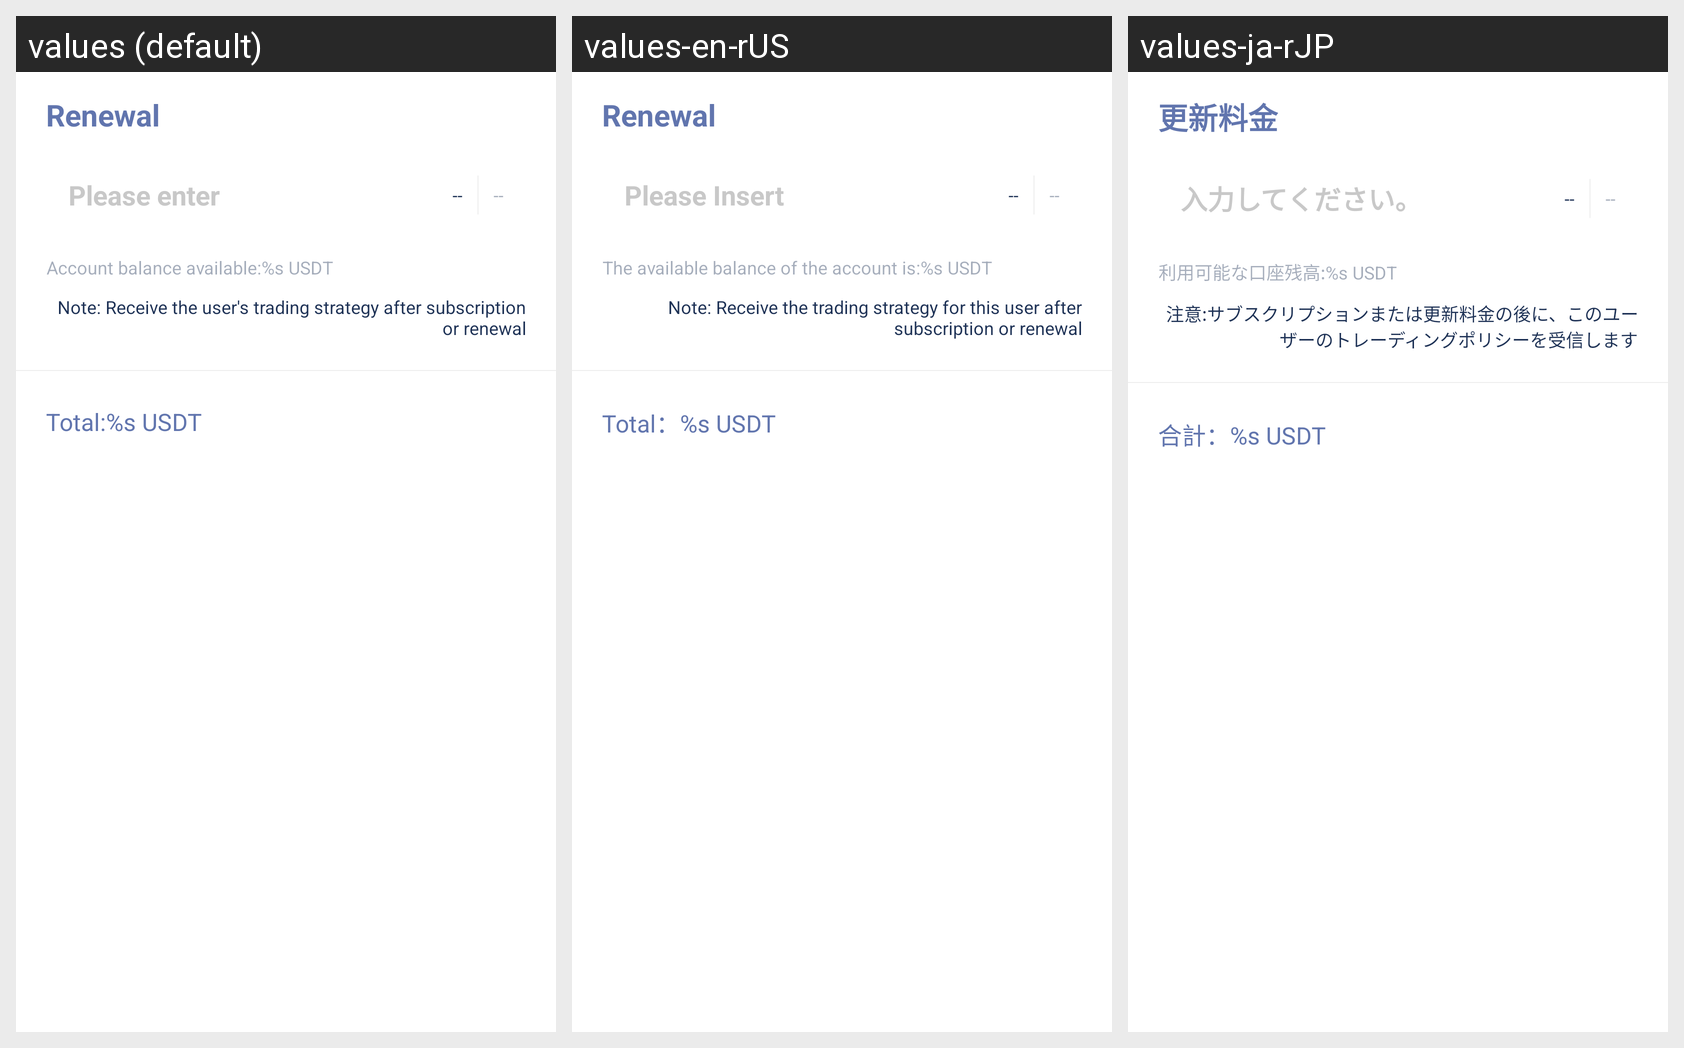

Here is an Android app screen in its default locale and in the app's own translations. Write out the translated-string differences for the strings that appear on this screen.
Android screen res/layout/attention.xml rendered under 3 locales, left to right: values (default), values-en-rUS, values-ja-rJP. Device: Nexus 5 (rendered at 1080×1920; each locale shown at half size, 540×960, under a caption strip naming it); theme AppThemeToolBar.Translucent.
Other locales in the repository, not shown: values-de-rDE, values-es, values-fr, values-jp, values-ko, values-pt, values-ru, values-zh-rCN, values-zh-rTW.
Strings drawn on this screen, with the default value and each locale's value (text and hints the layout hard-codes, and strings that could not be matched under every locale, appear in the picture but are not listed):

xufei
  values: Renewal
  values-en-rUS: Renewal
  values-ja-rJP: 更新料金

qingshuru
  values: Please enter
  values-en-rUS: Please Insert
  values-ja-rJP: 入力してください。

zhanghuyuekeyongusdt
  values: Account balance available:%s USDT
  values-en-rUS: The available balance of the account is:%s USDT
  values-ja-rJP: 利用可能な口座残高:%s USDT

zhudingyuehuoxufeihoushoudaogaiyonghudejiaoyicelue
  values: Note: Receive the user's trading strategy after subscription or renewal
  values-en-rUS: Note: Receive the trading strategy for this user after subscription or renewal
  values-ja-rJP: 注意:サブスクリプションまたは更新料金の後に、このユーザーのトレーディングポリシーを受信します

hejiusdt
  values: Total:%s USDT
  values-en-rUS: Total：%s USDT
  values-ja-rJP: 合計：%s USDT
